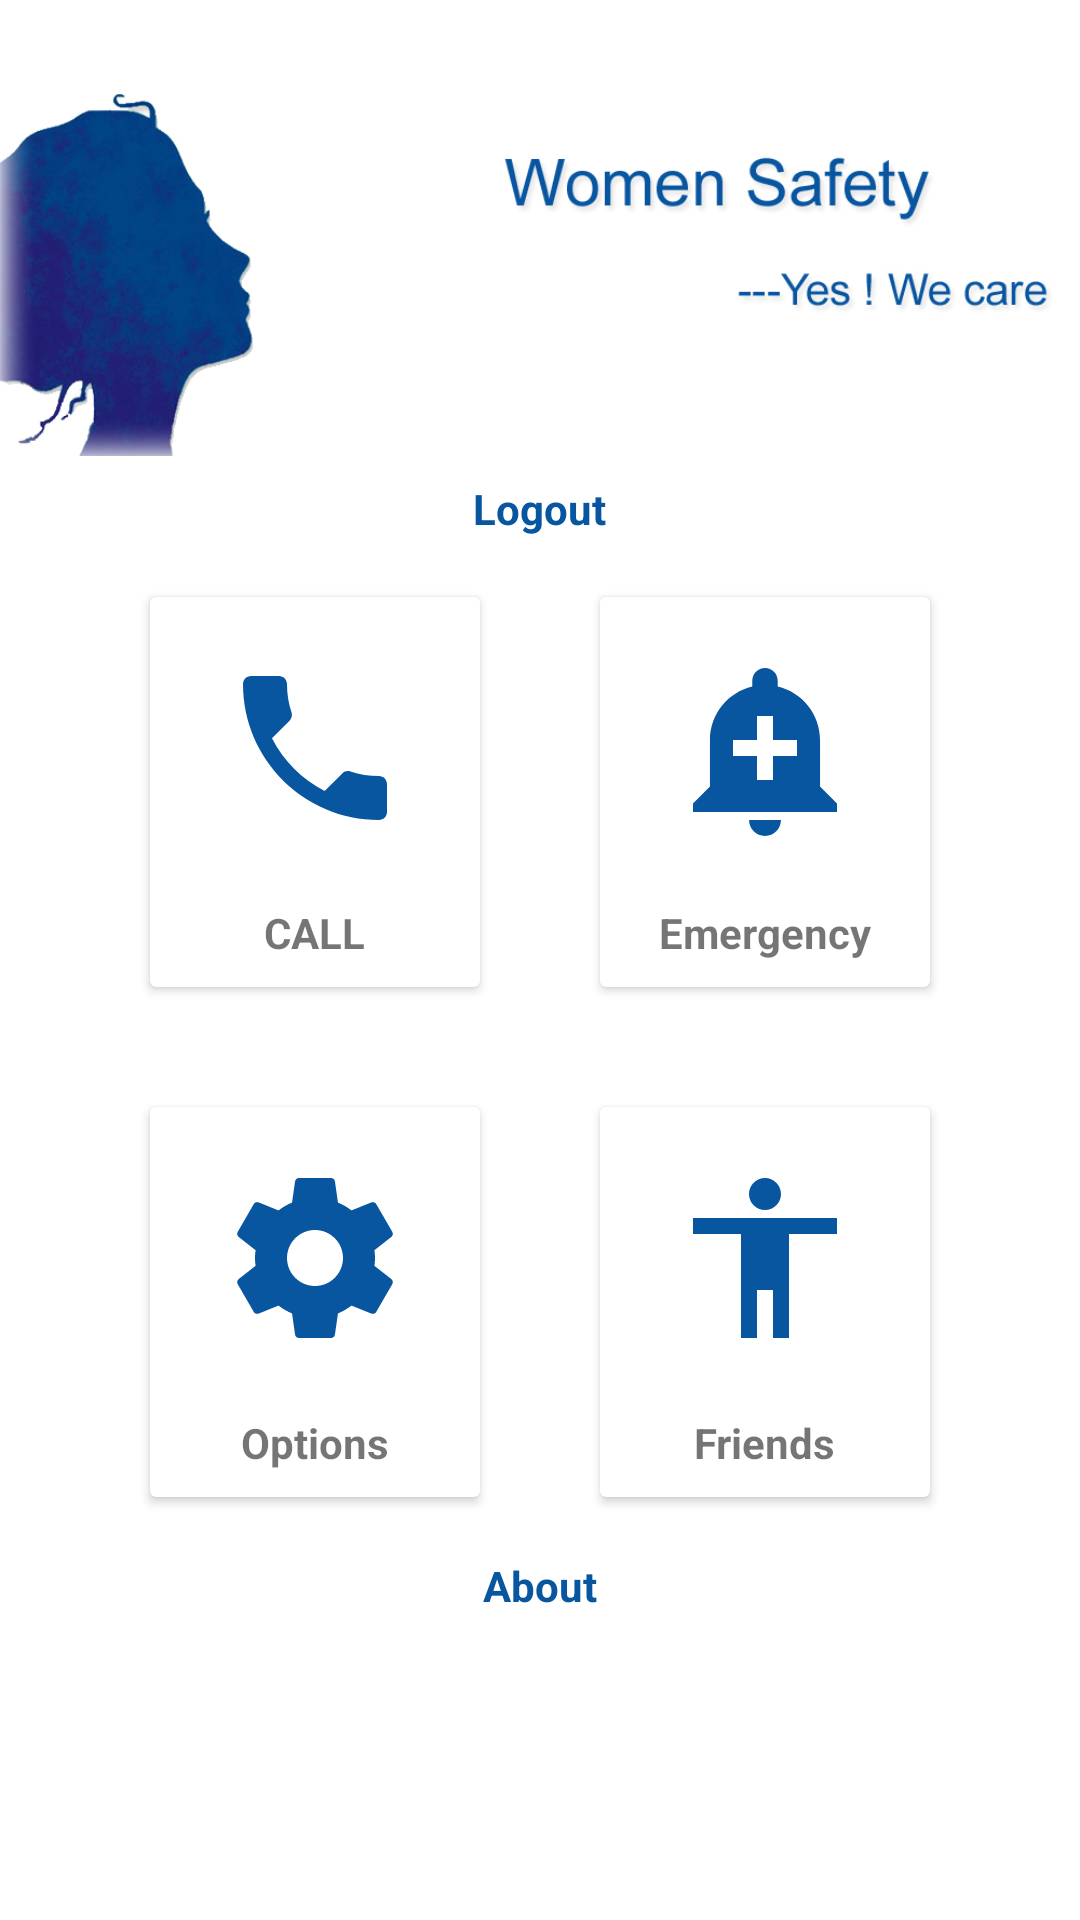

Produce the Android XML layout that renders to this screen, including the resource entries it uses.
<!-- AndroidManifest.xml: application theme AppTheme -->
<!-- res/layout/activity_home.xml -->
<?xml version="1.0" encoding="utf-8"?>
<LinearLayout xmlns:android="http://schemas.android.com/apk/res/android"
    xmlns:app="http://schemas.android.com/apk/res-auto"
    xmlns:tools="http://schemas.android.com/tools"
    android:layout_width="match_parent"
    android:layout_height="match_parent"
    android:background="@color/background"
    android:orientation="vertical"
    tools:context="com.example.jithin.womensafety.Home">

    <ImageView
        android:id="@+id/imageView2"
        android:layout_width="match_parent"
        android:layout_height="160dp"
        android:background="@color/background"
        android:src="@drawable/d3" />

    <TextView
        android:id="@+id/logout"
        android:layout_width="wrap_content"
        android:layout_height="wrap_content"
        android:layout_gravity="center"
        android:text="Logout"
        android:textColor="@color/icon"
        android:textStyle="bold" />


    <LinearLayout
        android:layout_width="match_parent"
        android:layout_height="wrap_content"
        android:clipToPadding="false"
        android:gravity="center"
        android:orientation="horizontal">

        <android.support.v7.widget.CardView
            android:id="@+id/call"
            android:layout_width="110dp"
            android:layout_height="130dp"
            android:layout_margin="20dp"
            android:clickable="true"
            android:foreground="?android:attr/selectableItemBackground">

            <LinearLayout
                android:layout_width="match_parent"
                android:layout_height="match_parent"
                android:gravity="center"
                android:orientation="vertical">

                <ImageView
                    android:layout_width="84dp"
                    android:layout_height="84dp"
                    android:padding="10dp"
                    android:src="@drawable/ic_call_black_24dp" />

                <TextView
                    android:layout_width="wrap_content"
                    android:layout_height="wrap_content"
                    android:layout_marginTop="10dp"
                    android:text="CALL"
                    android:textStyle="bold" />

            </LinearLayout>
        </android.support.v7.widget.CardView>

        <android.support.v7.widget.CardView
            android:layout_width="110dp"
            android:layout_height="130dp"
            android:layout_margin="20dp"
            android:clickable="true"
            android:id="@+id/emergency"
            android:foreground="?android:attr/selectableItemBackground">

            <LinearLayout
                android:layout_width="match_parent"
                android:layout_height="match_parent"
                android:gravity="center"
                android:orientation="vertical">

                <ImageView
                    android:id="@+id/imageView3"
                    android:layout_width="84dp"
                    android:layout_height="84dp"
                    android:padding="10dp"
                    android:src="@drawable/ic_add_alert_black_24dp" />

                <TextView
                    android:layout_width="wrap_content"
                    android:layout_height="wrap_content"
                    android:layout_marginTop="10dp"
                    android:text="Emergency"
                    android:textStyle="bold" />

            </LinearLayout>
        </android.support.v7.widget.CardView>


    </LinearLayout>

    <LinearLayout
        android:layout_width="match_parent"
        android:layout_height="wrap_content"
        android:clipToPadding="false"
        android:gravity="center"
        android:orientation="horizontal">

        <android.support.v7.widget.CardView
            android:id="@+id/map"
            android:layout_width="110dp"
            android:layout_height="130dp"
            android:layout_margin="20dp"
            android:clickable="true"
            android:foreground="?android:attr/selectableItemBackground">

            <LinearLayout
                android:layout_width="match_parent"
                android:layout_height="match_parent"
                android:gravity="center"
                android:orientation="vertical">

                <ImageView
                    android:layout_width="84dp"
                    android:layout_height="84dp"
                    android:padding="10dp"
                    android:src="@drawable/ic_settings_black_24dp" />

                <TextView
                    android:layout_width="wrap_content"
                    android:layout_height="wrap_content"
                    android:layout_marginTop="10dp"
                    android:text="Options"
                    android:textStyle="bold" />

            </LinearLayout>
        </android.support.v7.widget.CardView>

        <android.support.v7.widget.CardView
            android:id="@+id/friend"
            android:layout_width="110dp"
            android:layout_height="130dp"
            android:layout_margin="20dp"
            android:clickable="true"
            android:foreground="?android:attr/selectableItemBackground">

            <LinearLayout
                android:layout_width="match_parent"
                android:layout_height="match_parent"
                android:gravity="center"
                android:orientation="vertical">

                <ImageView
                    android:layout_width="84dp"
                    android:layout_height="84dp"
                    android:padding="10dp"
                    android:src="@drawable/ic_accessibility_black_24dp" />

                <TextView
                    android:layout_width="wrap_content"
                    android:layout_height="wrap_content"
                    android:layout_marginTop="10dp"
                    android:text="Friends"
                    android:textStyle="bold" />

            </LinearLayout>
        </android.support.v7.widget.CardView>


    </LinearLayout>

    <TextView
        android:id="@+id/about"
        android:layout_width="wrap_content"
        android:layout_height="wrap_content"
        android:layout_gravity="center"
        android:text="About"
        android:textColor="@color/icon"
        android:textStyle="bold" />

</LinearLayout>
<!-- resources referenced by this layout -->
<resources>
  <color name="background">#FFFF</color>
  <color name="icon">#0855a0</color>
  <!-- drawable d3: jpg bitmap (drawable, 111653 bytes) -->
  <!-- drawable ic_accessibility_black_24dp (drawable) -->
  <vector xmlns:android="http://schemas.android.com/apk/res/android"
          android:width="24dp"
          android:height="24dp"
          android:viewportWidth="24.0"
          android:viewportHeight="24.0">
      <path
          android:fillColor="#0855a0"
          android:pathData="M12,2c1.1,0 2,0.9 2,2s-0.9,2 -2,2 -2,-0.9 -2,-2 0.9,-2 2,-2zM21,9h-6v13h-2v-6h-2v6L9,22L9,9L3,9L3,7h18v2z"/>
  </vector>
  <!-- drawable ic_add_alert_black_24dp (drawable) -->
  <vector xmlns:android="http://schemas.android.com/apk/res/android"
          android:width="24dp"
          android:height="24dp"
          android:viewportWidth="24.0"
          android:viewportHeight="24.0">
      <path
          android:fillColor="#0855a0"
          android:pathData="M10.01,21.01c0,1.1 0.89,1.99 1.99,1.99s1.99,-0.89 1.99,-1.99h-3.98zM18.88,16.82L18.88,11c0,-3.25 -2.25,-5.97 -5.29,-6.69v-0.72C13.59,2.71 12.88,2 12,2s-1.59,0.71 -1.59,1.59v0.72C7.37,5.03 5.12,7.75 5.12,11v5.82L3,18.94L3,20h18v-1.06l-2.12,-2.12zM16,13.01h-3v3h-2v-3L8,13.01L8,11h3L11,8h2v3h3v2.01z"/>
  </vector>
  <!-- drawable ic_call_black_24dp (drawable) -->
  <vector xmlns:android="http://schemas.android.com/apk/res/android"
          android:width="24dp"
          android:height="24dp"
          android:viewportWidth="24.0"
          android:viewportHeight="24.0">
      <path
          android:fillColor="#0855a0"
          android:pathData="M6.62,10.79c1.44,2.83 3.76,5.14 6.59,6.59l2.2,-2.2c0.27,-0.27 0.67,-0.36 1.02,-0.24 1.12,0.37 2.33,0.57 3.57,0.57 0.55,0 1,0.45 1,1V20c0,0.55 -0.45,1 -1,1 -9.39,0 -17,-7.61 -17,-17 0,-0.55 0.45,-1 1,-1h3.5c0.55,0 1,0.45 1,1 0,1.25 0.2,2.45 0.57,3.57 0.11,0.35 0.03,0.74 -0.25,1.02l-2.2,2.2z"/>
  </vector>
  <!-- drawable ic_settings_black_24dp (drawable) -->
  <vector xmlns:android="http://schemas.android.com/apk/res/android"
          android:width="24dp"
          android:height="24dp"
          android:viewportWidth="24.0"
          android:viewportHeight="24.0">
      <path
          android:fillColor="#0855a0"
          android:pathData="M19.43,12.98c0.04,-0.32 0.07,-0.64 0.07,-0.98s-0.03,-0.66 -0.07,-0.98l2.11,-1.65c0.19,-0.15 0.24,-0.42 0.12,-0.64l-2,-3.46c-0.12,-0.22 -0.39,-0.3 -0.61,-0.22l-2.49,1c-0.52,-0.4 -1.08,-0.73 -1.69,-0.98l-0.38,-2.65C14.46,2.18 14.25,2 14,2h-4c-0.25,0 -0.46,0.18 -0.49,0.42l-0.38,2.65c-0.61,0.25 -1.17,0.59 -1.69,0.98l-2.49,-1c-0.23,-0.09 -0.49,0 -0.61,0.22l-2,3.46c-0.13,0.22 -0.07,0.49 0.12,0.64l2.11,1.65c-0.04,0.32 -0.07,0.65 -0.07,0.98s0.03,0.66 0.07,0.98l-2.11,1.65c-0.19,0.15 -0.24,0.42 -0.12,0.64l2,3.46c0.12,0.22 0.39,0.3 0.61,0.22l2.49,-1c0.52,0.4 1.08,0.73 1.69,0.98l0.38,2.65c0.03,0.24 0.24,0.42 0.49,0.42h4c0.25,0 0.46,-0.18 0.49,-0.42l0.38,-2.65c0.61,-0.25 1.17,-0.59 1.69,-0.98l2.49,1c0.23,0.09 0.49,0 0.61,-0.22l2,-3.46c0.12,-0.22 0.07,-0.49 -0.12,-0.64l-2.11,-1.65zM12,15.5c-1.93,0 -3.5,-1.57 -3.5,-3.5s1.57,-3.5 3.5,-3.5 3.5,1.57 3.5,3.5 -1.57,3.5 -3.5,3.5z"/>
  </vector>
  <style name="AppTheme" parent="Theme.AppCompat.Light.DarkActionBar">
          
          <item name="colorPrimary">@color/colorPrimary</item>
          <item name="colorPrimaryDark">@color/colorPrimaryDark</item>
          <item name="colorAccent">@color/colorAccent</item>
      </style>
  <color name="colorPrimary">#3F51B5</color>
  <color name="colorPrimaryDark">#303F9F</color>
  <color name="colorAccent">#FF4081</color>
</resources>
